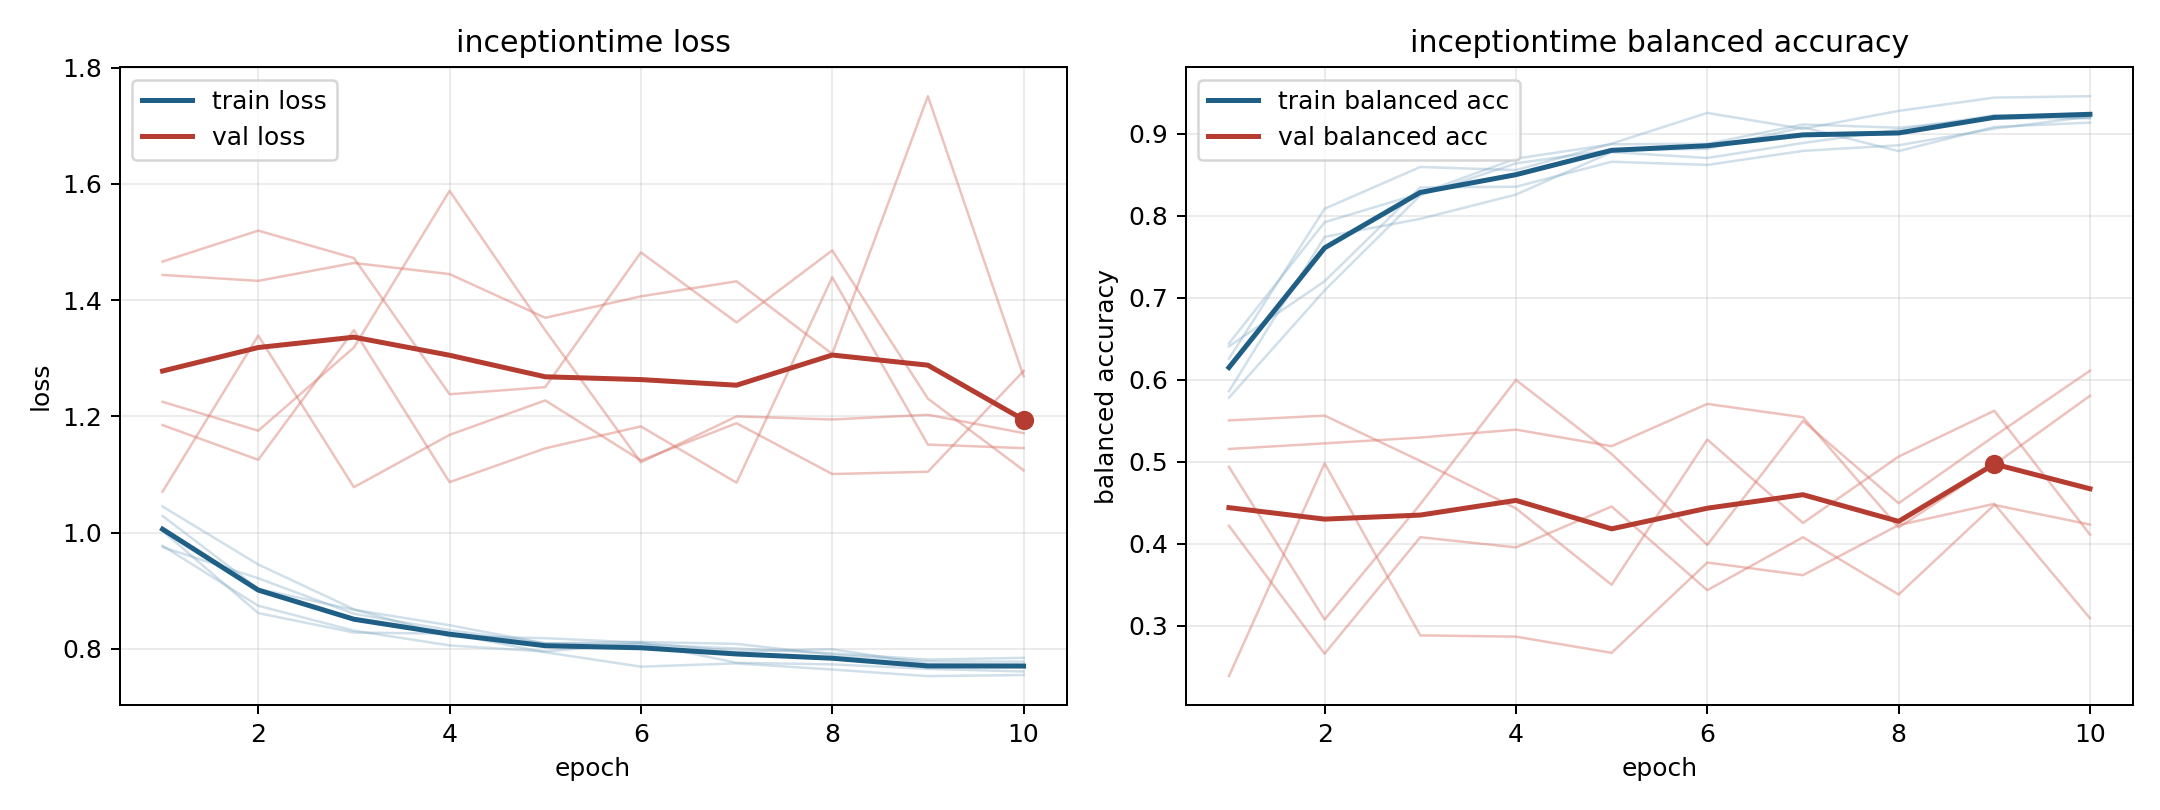

The table this chart was drawn from, first rows:
model, fold, epoch, train_loss, train_balanced_accuracy, val_loss, val_balanced_accuracy
inceptiontime, 1, 1, 0.9774, 0.6442, 1.466, 0.4936
inceptiontime, 1, 2, 0.8742, 0.7922, 1.52, 0.3073
inceptiontime, 1, 3, 0.8313, 0.8272, 1.472, 0.448
inceptiontime, 1, 4, 0.8059, 0.8697, 1.238, 0.5997
inceptiontime, 1, 5, 0.7954, 0.8872, 1.25, 0.5094
inceptiontime, 1, 6, 0.8101, 0.8877, 1.482, 0.3984
inceptiontime, 1, 7, 0.776, 0.9114, 1.362, 0.5497
inceptiontime, 1, 8, 0.7733, 0.9074, 1.486, 0.4492
inceptiontime, 1, 9, 0.7655, 0.9188, 1.231, 0.5311
inceptiontime, 1, 10, 0.7611, 0.919, 1.107, 0.6109
inceptiontime, 2, 1, 1.029, 0.5859, 1.071, 0.5503
inceptiontime, 2, 2, 0.9033, 0.7743, 1.339, 0.5561
inceptiontime, 2, 3, 0.8672, 0.7962, 1.078, 0.5008
inceptiontime, 2, 4, 0.8406, 0.8258, 1.168, 0.4429
inceptiontime, 2, 5, 0.8094, 0.8777, 1.227, 0.3497
inceptiontime, 2, 6, 0.8119, 0.8705, 1.124, 0.5269
inceptiontime, 2, 7, 0.8085, 0.8888, 1.188, 0.4251
inceptiontime, 2, 8, 0.7899, 0.9049, 1.101, 0.5061
inceptiontime, 2, 9, 0.7786, 0.9226, 1.105, 0.5621
inceptiontime, 2, 10, 0.7779, 0.9195, 1.278, 0.411
inceptiontime, 3, 1, 1.003, 0.6256, 1.443, 0.4216
inceptiontime, 3, 2, 0.8616, 0.8086, 1.433, 0.2656
inceptiontime, 3, 3, 0.8281, 0.8595, 1.464, 0.4077
inceptiontime, 3, 4, 0.826, 0.8558, 1.445, 0.3953
inceptiontime, 3, 5, 0.7941, 0.888, 1.37, 0.4452
inceptiontime, 3, 6, 0.7693, 0.9255, 1.407, 0.3431
inceptiontime, 3, 7, 0.775, 0.9061, 1.432, 0.4077
inceptiontime, 3, 8, 0.7643, 0.928, 1.308, 0.3378
inceptiontime, 3, 9, 0.7531, 0.9442, 1.751, 0.4471
inceptiontime, 3, 10, 0.755, 0.9459, 1.269, 0.4232
inceptiontime, 4, 1, 1.045, 0.5779, 1.185, 0.5154
inceptiontime, 4, 2, 0.9452, 0.709, 1.125, 0.5223
inceptiontime, 4, 3, 0.8681, 0.825, 1.348, 0.5293
inceptiontime, 4, 4, 0.8216, 0.8639, 1.087, 0.5391
inceptiontime, 4, 5, 0.8184, 0.8804, 1.145, 0.5188
inceptiontime, 4, 6, 0.8107, 0.8815, 1.183, 0.5704
inceptiontime, 4, 7, 0.7957, 0.908, 1.086, 0.5542
inceptiontime, 4, 8, 0.7993, 0.8789, 1.439, 0.4197
inceptiontime, 4, 9, 0.774, 0.9084, 1.151, 0.4963
inceptiontime, 4, 10, 0.7732, 0.9136, 1.145, 0.5803
inceptiontime, 5, 1, 0.9751, 0.6406, 1.225, 0.2383
inceptiontime, 5, 2, 0.9214, 0.7201, 1.175, 0.4978
inceptiontime, 5, 3, 0.8603, 0.8345, 1.319, 0.288
inceptiontime, 5, 4, 0.8322, 0.8354, 1.588, 0.2864
inceptiontime, 5, 5, 0.8096, 0.8659, 1.348, 0.2667
inceptiontime, 5, 6, 0.8072, 0.8621, 1.121, 0.3769
inceptiontime, 5, 7, 0.8007, 0.8792, 1.2, 0.3614
inceptiontime, 5, 8, 0.7923, 0.886, 1.195, 0.4225
inceptiontime, 5, 9, 0.7815, 0.9062, 1.203, 0.4485
inceptiontime, 5, 10, 0.7845, 0.921, 1.171, 0.309
